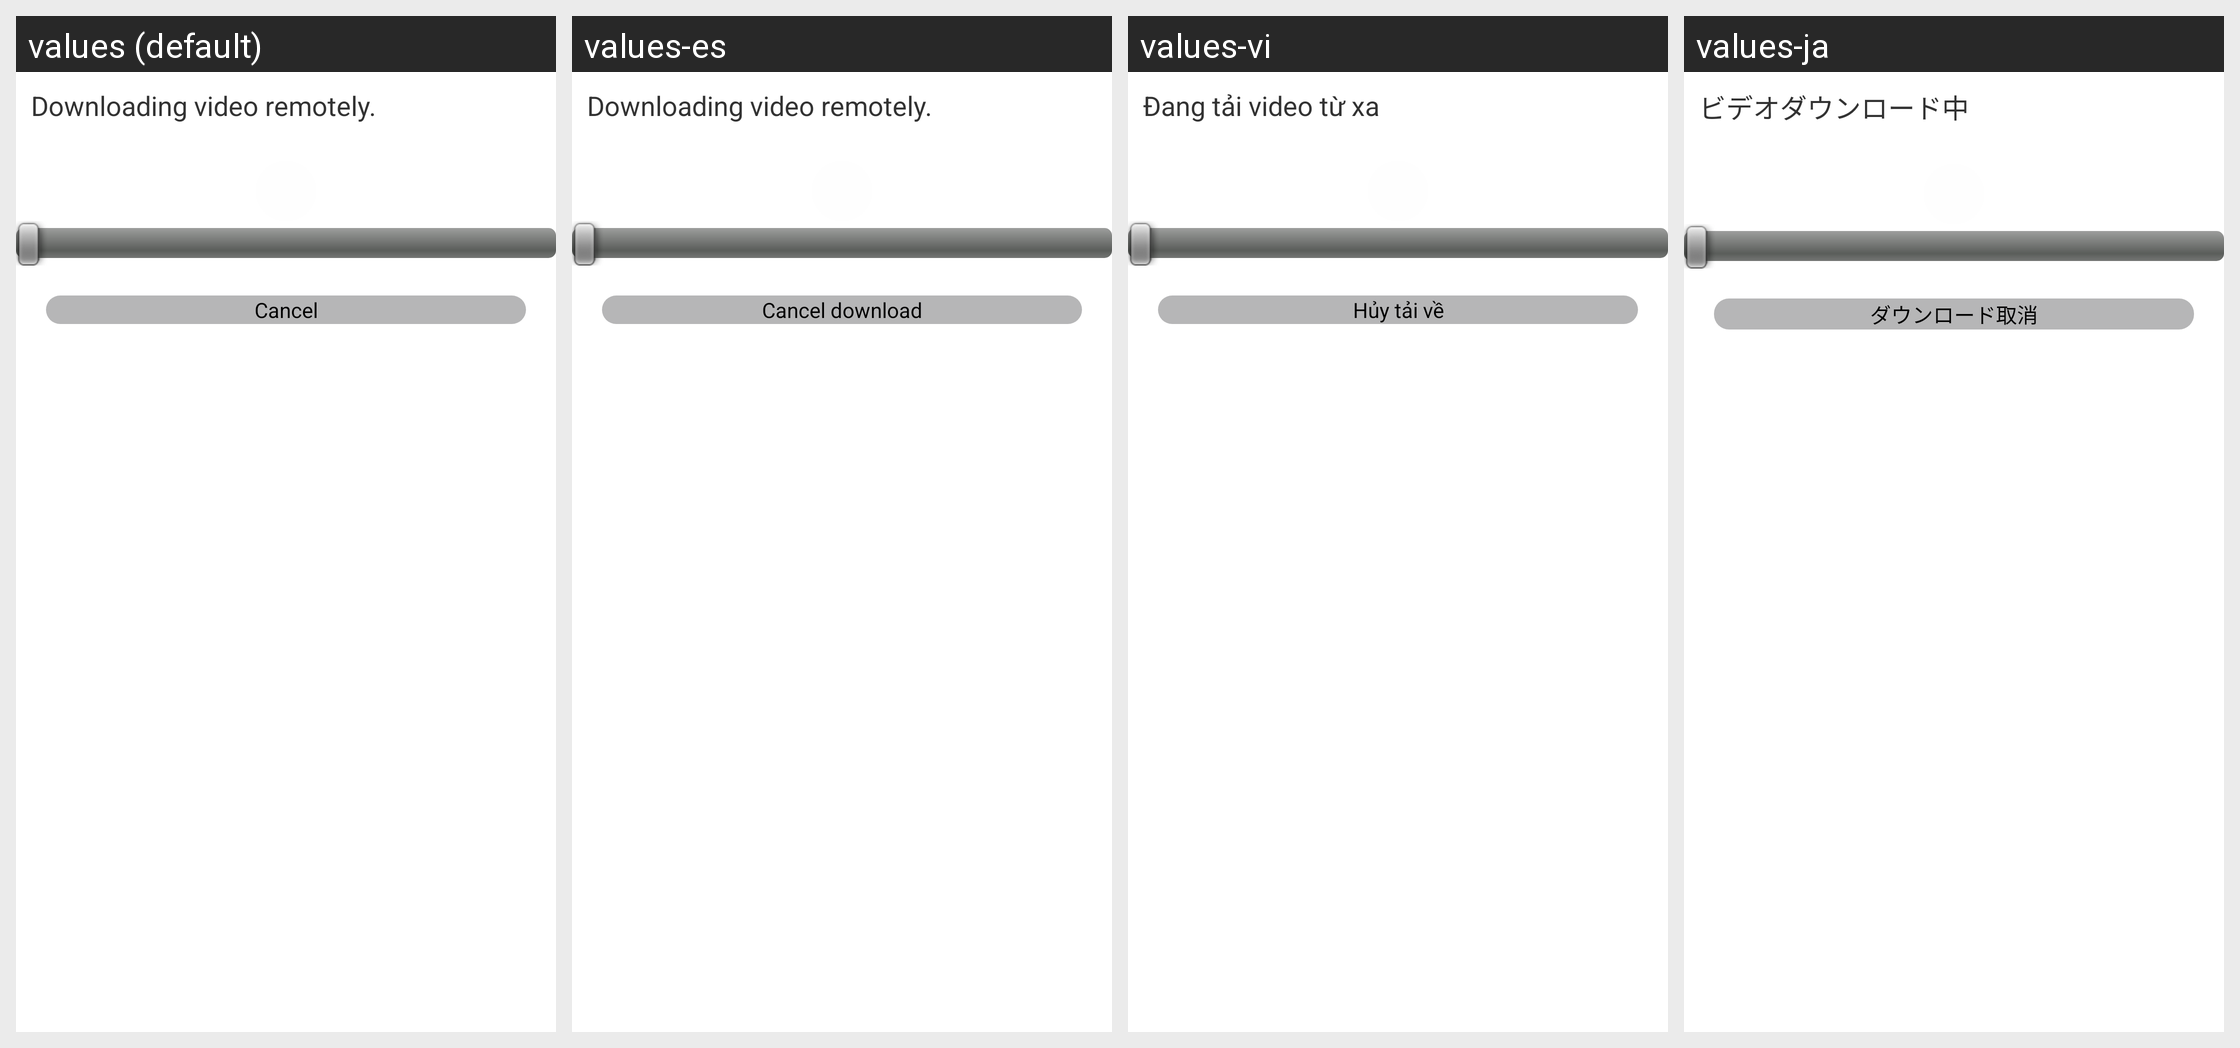

For this localized Android screen grid, give each drawn string resource with its value in every locale shown.
Android screen res/layout/popview_loading_video.xml rendered under 4 locales, left to right: values (default), values-es, values-vi, values-ja. Device: Nexus 5 (rendered at 1080×1920; each locale shown at half size, 540×960, under a caption strip naming it); theme AppTheme.
Other locales in the repository, not shown: values-de, values-fr, values-it, values-ko, values-pt, values-tr, values-zh-rCN.
Strings drawn on this screen, with the default value and each locale's value (text and hints the layout hard-codes, and strings that could not be matched under every locale, appear in the picture but are not listed):

tips_downlaoding_video
  values: Downloading video remotely.
  values-es: Downloading video remotely.
  values-vi: Đang tải video từ xa
  values-ja: ビデオダウンロード中

cancel_download
  values: Cancel
  values-es: Cancel download
  values-vi: Hủy tải về
  values-ja: ダウンロード取消
